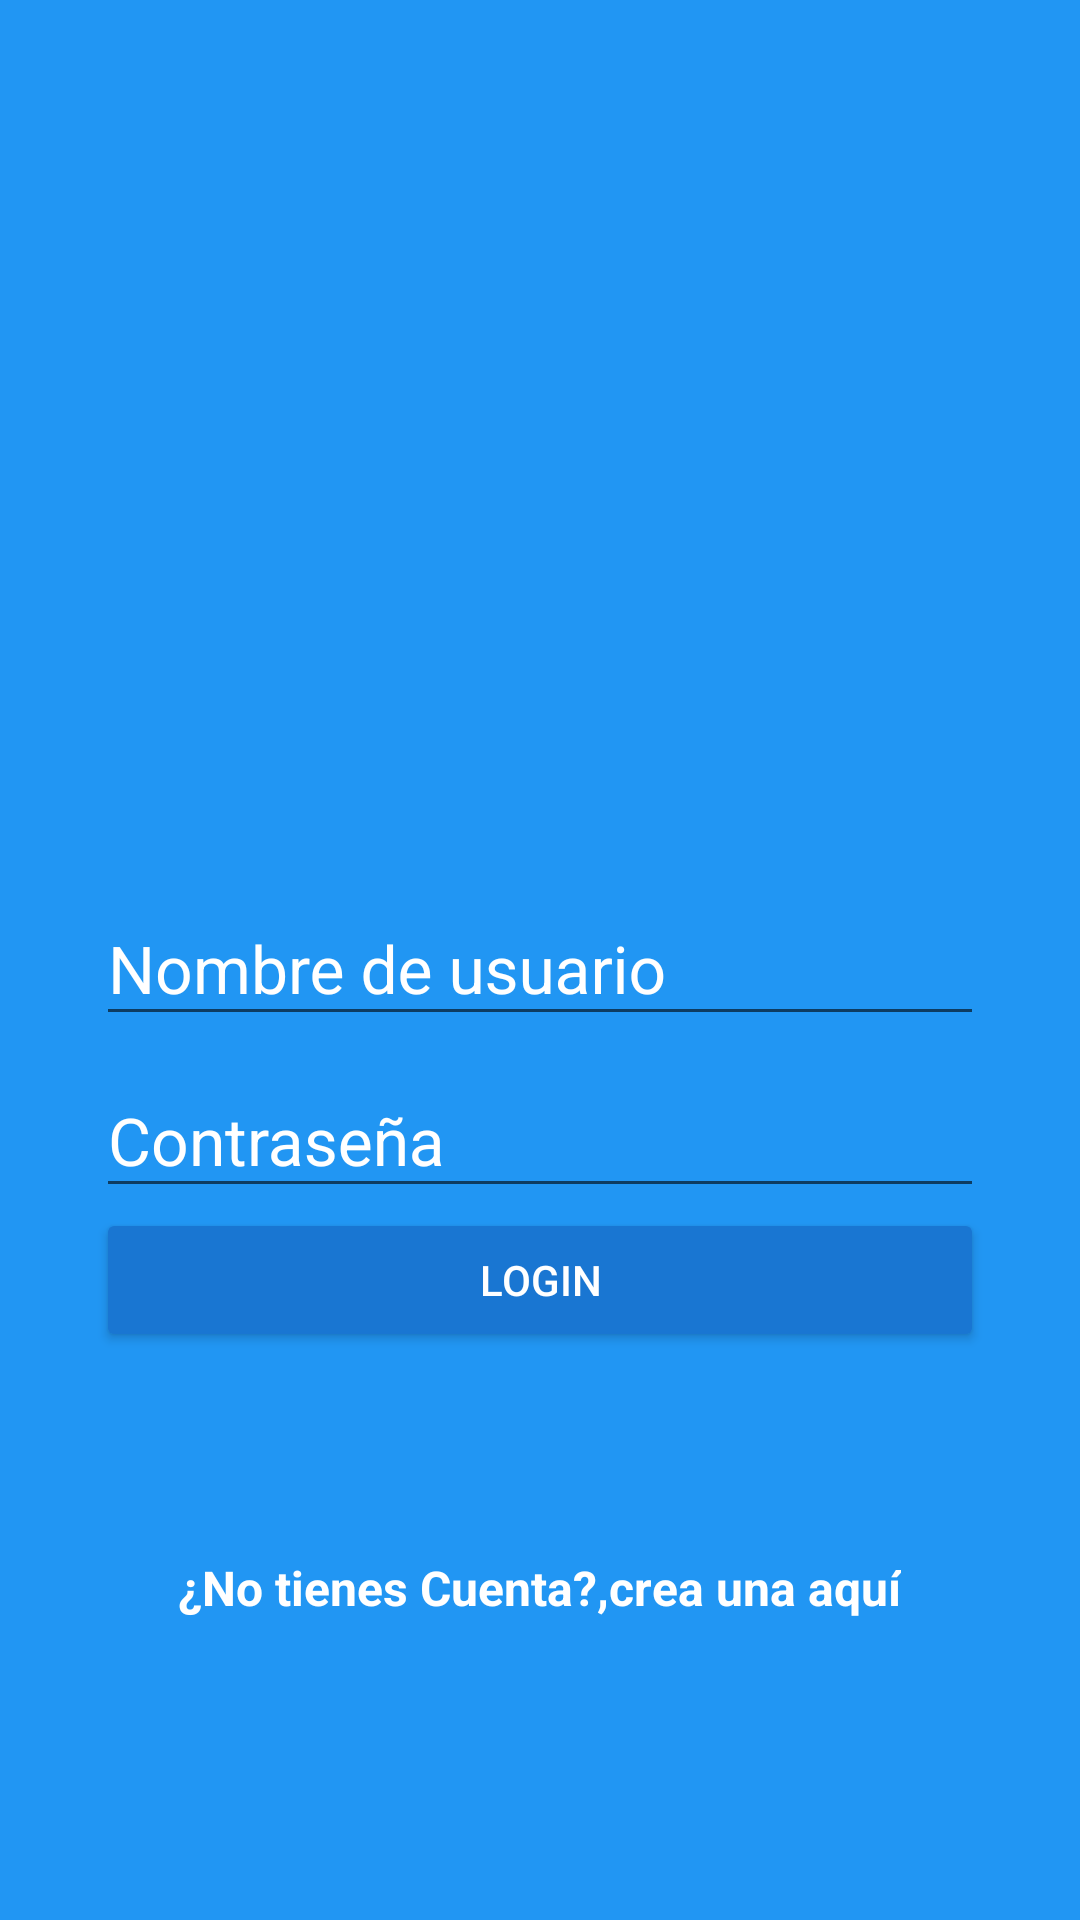

Android layout source for this screen:
<!-- AndroidManifest.xml: application theme AppTheme -->
<!-- res/layout/activity_login.xml -->
<?xml version="1.0" encoding="utf-8"?>
<android.support.design.widget.CoordinatorLayout xmlns:android="http://schemas.android.com/apk/res/android"
    xmlns:app="http://schemas.android.com/apk/res-auto"
    xmlns:tools="http://schemas.android.com/tools"
    android:layout_width="match_parent"
    android:layout_height="match_parent"
    android:background="@color/colorPrimary"
    tools:context="com.nanus.platzigram.LoginActivity">

    <LinearLayout
        android:layout_width="match_parent"
        android:layout_height="match_parent"
        android:orientation="vertical"
        android:weightSum="1">

        <RelativeLayout
            android:layout_width="match_parent"
            android:layout_height="match_parent"
            android:layout_weight="0.6">

            <ImageView
                android:id="@+id/logo"
                android:layout_width="wrap_content"
                android:layout_height="wrap_content"
                android:layout_centerInParent="true"
                android:background="@drawable/platzigram"
                android:contentDescription="@string/app_name" />
        </RelativeLayout>

        <ScrollView
            android:layout_width="match_parent"
            android:layout_height="match_parent"
            android:layout_weight="0.4"
            android:fillViewport="true">

            <LinearLayout
                android:layout_width="match_parent"
                android:layout_height="match_parent"
                android:orientation="vertical"
                android:padding="@dimen/padding_horizontal_login">

                <android.support.design.widget.TextInputLayout
                    android:layout_width="match_parent"
                    android:layout_height="wrap_content"
                    android:theme="@style/EditTextWhite">

                    <android.support.design.widget.TextInputEditText
                        android:id="@+id/username"
                        android:layout_width="match_parent"
                        android:layout_height="wrap_content"
                        android:hint="@string/hint_username" />
                </android.support.design.widget.TextInputLayout>

                <android.support.design.widget.TextInputLayout
                    android:layout_width="match_parent"
                    android:layout_height="wrap_content"
                    android:theme="@style/EditTextWhite">

                    <android.support.design.widget.TextInputEditText
                        android:id="@+id/password"
                        android:layout_width="match_parent"
                        android:layout_height="wrap_content"
                        android:hint="@string/hint_password"
                        android:inputType="textPassword" />
                </android.support.design.widget.TextInputLayout>

                <Button
                    android:id="@+id/login"
                    android:layout_width="match_parent"
                    android:layout_height="wrap_content"
                    android:text="@string/text_button_login"
                    android:theme="@style/RaisedButtonDark"
                    android:onClick="goHomeApp"
                    />

                <RelativeLayout
                    android:layout_width="match_parent"
                    android:layout_height="match_parent"
                    android:gravity="center">

                    <TextView
                        android:id="@+id/dontHaveAccount"
                        android:layout_width="wrap_content"
                        android:layout_height="wrap_content"
                        android:text="@string/dont_have_account"
                        android:textColor="@android:color/white"
                        android:textStyle="bold"
                        android:textSize="@dimen/textsize_dontHaveAccount"
                        />

                    <TextView
                        android:id="@+id/createHere"
                        android:layout_width="wrap_content"
                        android:layout_height="wrap_content"
                        android:text="@string/create_here"
                        android:textColor="@android:color/white"
                        android:textStyle="bold"
                        android:textSize="@dimen/textsize_dontHaveAccount"
                        android:layout_toRightOf="@+id/dontHaveAccount"
                        android:onClick="goCreateAccount"
                        />
                </RelativeLayout>

            </LinearLayout>
        </ScrollView>
    </LinearLayout>
</android.support.design.widget.CoordinatorLayout>
<!-- resources referenced by this layout -->
<resources>
  <color name="colorPrimary">#2196F3</color>
  <dimen name="padding_horizontal_login">32dp</dimen>
  <dimen name="textsize_dontHaveAccount">16sp</dimen>
  <string name="app_name">Platzigram</string>
  <string name="create_here">crea una aquí</string>
  <string name="dont_have_account">¿No tienes Cuenta?,</string>
  <string name="hint_password">Contraseña</string>
  <string name="hint_username">Nombre de usuario</string>
  <string name="text_button_login">login</string>
  <style name="EditTextWhite" parent="TextAppearance.AppCompat">
          <item name="android:textColorHint">@color/editTextColorWhite</item>
          <item name="android:textSize">@dimen/editText_textSize_login</item>
          <item name="android:textColorPrimary">@color/editTextColorWhite</item>
          <item name="colorAccent">@color/editTextColorWhite</item>
          <item name="colorControlNormal">@color/editTextColorWhite</item>
          <item name="colorControlActivated">@color/editTextColorWhite</item>
      </style>
  <style name="RaisedButtonDark" parent="Theme.AppCompat.Light">
          <item name="colorButtonNormal">@color/colorPrimaryDark</item>
          <item name="colorControlHighlight">@color/colorPrimary</item>
          <item name="android:textColor">@android:color/white</item>
      </style>
  <style name="AppTheme" parent="Theme.AppCompat.Light.NoActionBar">
          
          <item name="colorPrimary">@color/colorPrimary</item>
          <item name="colorPrimaryDark">@color/colorPrimaryDark</item>
          <item name="colorAccent">@color/colorAccent</item>
      </style>
  <color name="editTextColorWhite">#FFFFFF</color>
  <dimen name="editText_textSize_login">22sp</dimen>
  <color name="colorPrimaryDark">#1976D2</color>
  <color name="colorAccent">#FF4081</color>
</resources>
